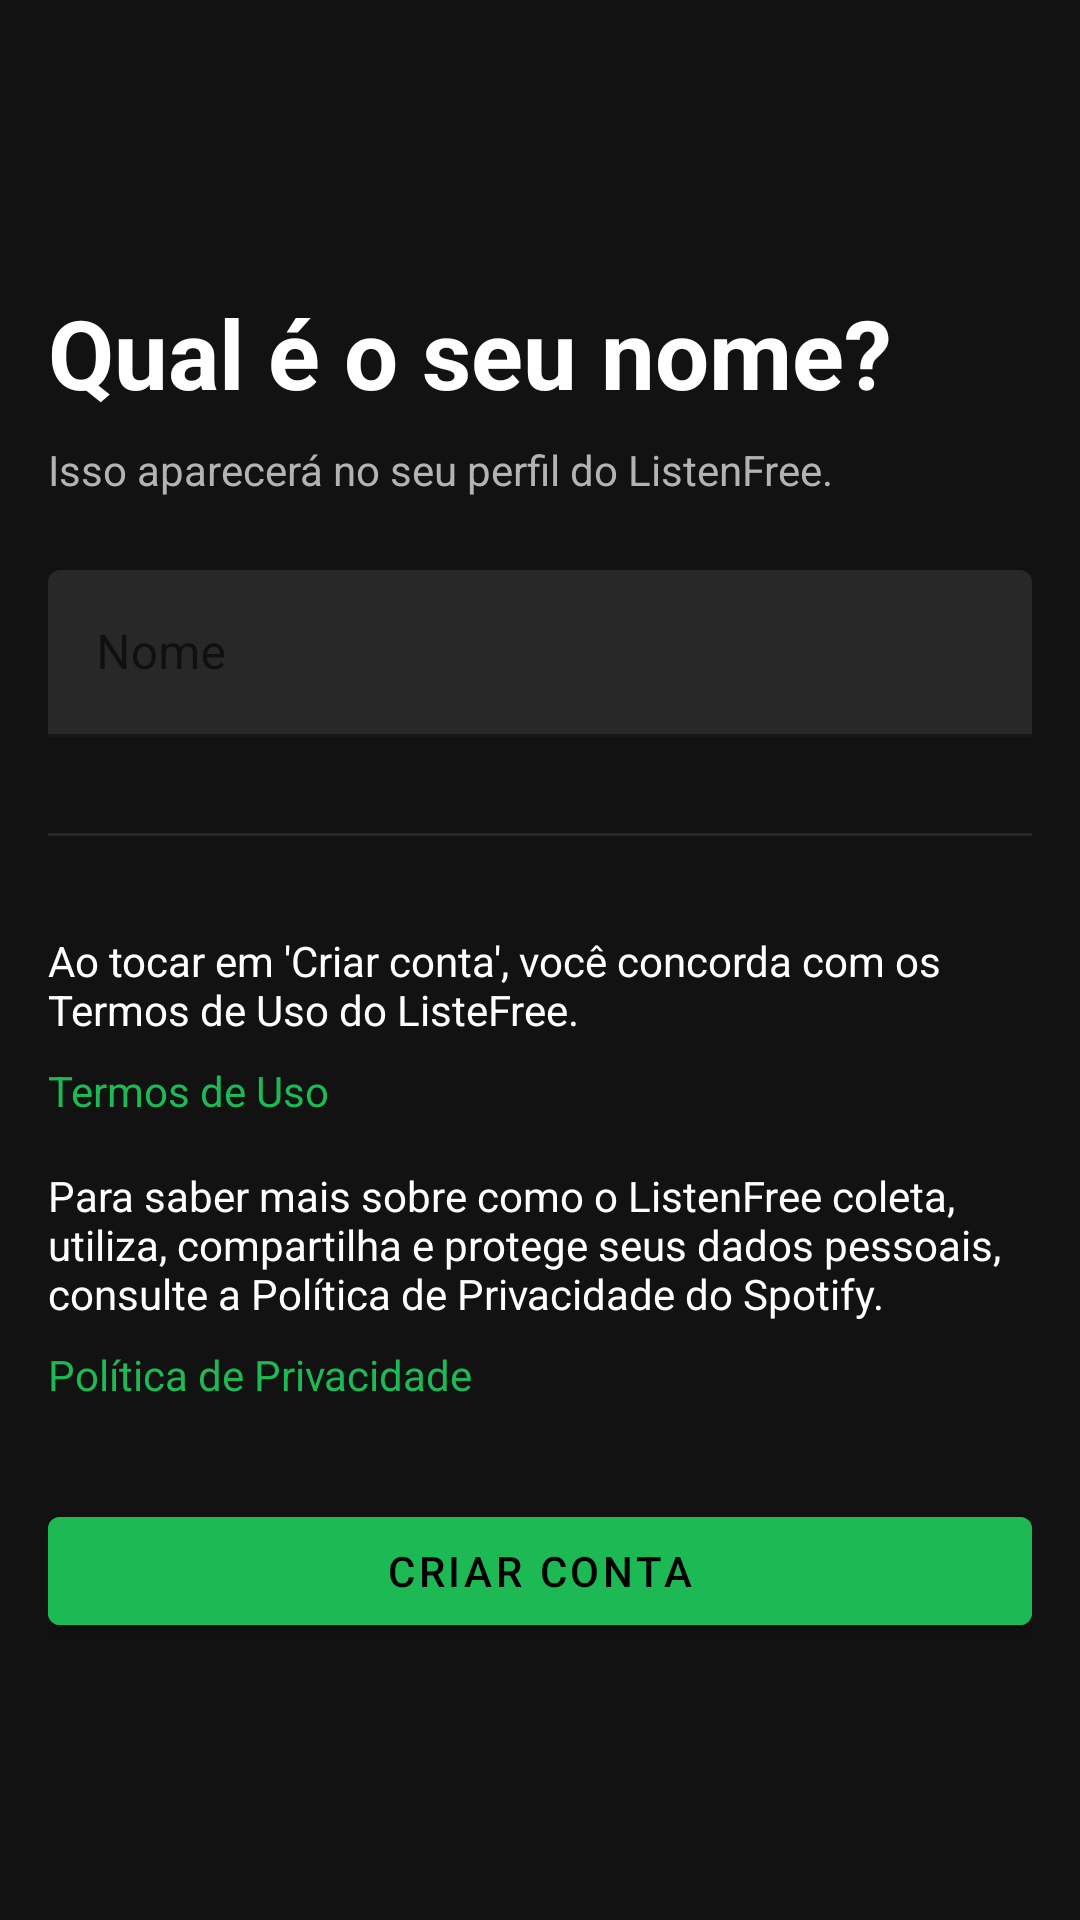

Write the Android layout XML for this screen, with the resource values it uses.
<!-- AndroidManifest.xml: activity theme Theme.ListenFree.NoActionBar -->
<!-- res/layout/activity_name.xml -->
<?xml version="1.0" encoding="utf-8"?>
<androidx.constraintlayout.widget.ConstraintLayout
    xmlns:android="http://schemas.android.com/apk/res/android"
    xmlns:app="http://schemas.android.com/apk/res-auto"
    android:layout_width="match_parent"
    android:layout_height="match_parent"
    android:background="@color/background_dark"
    android:padding="16dp">

    <ImageButton
        android:id="@+id/btnBack"
        android:layout_width="48dp"
        android:layout_height="48dp"
        android:background="?attr/selectableItemBackgroundBorderless"
        android:src="@drawable/ic_back"
        android:contentDescription="Voltar"
        app:layout_constraintStart_toStartOf="parent"
        app:layout_constraintTop_toTopOf="parent"
        app:tint="@color/white" />

    <TextView
        android:id="@+id/tvTitle"
        android:layout_width="0dp"
        android:layout_height="wrap_content"
        android:layout_marginTop="32dp"
        android:text="Qual é o seu nome?"
        android:textColor="@color/white"
        android:textSize="32sp"
        android:textStyle="bold"
        app:layout_constraintEnd_toEndOf="parent"
        app:layout_constraintStart_toStartOf="parent"
        app:layout_constraintTop_toBottomOf="@id/btnBack" />

    <TextView
        android:id="@+id/tvSubtitle"
        android:layout_width="0dp"
        android:layout_height="wrap_content"
        android:layout_marginTop="8dp"
        android:text="Isso aparecerá no seu perfil do ListenFree."
        android:textColor="@color/gray_light"
        android:textSize="14sp"
        app:layout_constraintEnd_toEndOf="parent"
        app:layout_constraintStart_toStartOf="parent"
        app:layout_constraintTop_toBottomOf="@id/tvTitle" />

    <com.google.android.material.textfield.TextInputLayout
        android:id="@+id/tilName"
        android:layout_width="0dp"
        android:layout_height="wrap_content"
        android:layout_marginTop="24dp"
        android:hint="Nome"
        app:boxBackgroundColor="@color/gray_dark"
        app:boxStrokeColor="@color/white"
        app:hintTextColor="@color/white"
        app:layout_constraintEnd_toEndOf="parent"
        app:layout_constraintStart_toStartOf="parent"
        app:layout_constraintTop_toBottomOf="@id/tvSubtitle">

        <com.google.android.material.textfield.TextInputEditText
            android:id="@+id/etName"
            android:layout_width="match_parent"
            android:layout_height="wrap_content"
            android:inputType="textPersonName"
            android:textColor="@color/white" />

    </com.google.android.material.textfield.TextInputLayout>

    <View
        android:id="@+id/divider"
        android:layout_width="0dp"
        android:layout_height="1dp"
        android:layout_marginTop="32dp"
        android:background="@color/gray_dark"
        app:layout_constraintEnd_toEndOf="parent"
        app:layout_constraintStart_toStartOf="parent"
        app:layout_constraintTop_toBottomOf="@id/tilName" />

    <TextView
        android:id="@+id/tvTermsTitle"
        android:layout_width="0dp"
        android:layout_height="wrap_content"
        android:layout_marginTop="32dp"
        android:text="Ao tocar em 'Criar conta', você concorda com os Termos de Uso do ListeFree."
        android:textColor="@color/white"
        android:textSize="14sp"
        app:layout_constraintEnd_toEndOf="parent"
        app:layout_constraintStart_toStartOf="parent"
        app:layout_constraintTop_toBottomOf="@id/divider" />

    <TextView
        android:id="@+id/tvTermsLink"
        android:layout_width="wrap_content"
        android:layout_height="wrap_content"
        android:layout_marginTop="8dp"
        android:text="Termos de Uso"
        android:textColor="@color/spotify_green"
        android:textSize="14sp"
        app:layout_constraintStart_toStartOf="parent"
        app:layout_constraintTop_toBottomOf="@id/tvTermsTitle" />

    <TextView
        android:id="@+id/tvPrivacyTitle"
        android:layout_width="0dp"
        android:layout_height="wrap_content"
        android:layout_marginTop="16dp"
        android:text="Para saber mais sobre como o ListenFree coleta, utiliza, compartilha e protege seus dados pessoais, consulte a Política de Privacidade do Spotify."
        android:textColor="@color/white"
        android:textSize="14sp"
        app:layout_constraintEnd_toEndOf="parent"
        app:layout_constraintStart_toStartOf="parent"
        app:layout_constraintTop_toBottomOf="@id/tvTermsLink" />

    <TextView
        android:id="@+id/tvPrivacyLink"
        android:layout_width="wrap_content"
        android:layout_height="wrap_content"
        android:layout_marginTop="8dp"
        android:text="Política de Privacidade"
        android:textColor="@color/spotify_green"
        android:textSize="14sp"
        app:layout_constraintStart_toStartOf="parent"
        app:layout_constraintTop_toBottomOf="@id/tvPrivacyTitle" />

    <Button
        android:id="@+id/btnCreateAccount"
        android:layout_width="0dp"
        android:layout_height="wrap_content"
        android:layout_marginTop="32dp"
        android:backgroundTint="@color/spotify_green"
        android:text="Criar conta"
        android:textColor="@color/black"
        app:layout_constraintEnd_toEndOf="parent"
        app:layout_constraintStart_toStartOf="parent"
        app:layout_constraintTop_toBottomOf="@id/tvPrivacyLink" />

</androidx.constraintlayout.widget.ConstraintLayout>
<!-- resources referenced by this layout -->
<resources>
  <color name="background_dark">#121212</color>
  <color name="black">#FF000000</color>
  <color name="gray_dark">#282828</color>
  <color name="gray_light">#B3B3B3</color>
  <color name="spotify_green">#1DB954</color>
  <color name="white">#FFFFFFFF</color>
  <style name="Theme.ListenFree.NoActionBar">
          <item name="windowActionBar">false</item>
          <item name="windowNoTitle">true</item>
          <item name="colorPrimary">@color/black</item>
          <item name="colorPrimaryVariant">@color/background_dark</item>
          <item name="colorOnPrimary">@color/white</item>
          <item name="colorSecondary">@color/black</item>
          <item name="colorSecondaryVariant">@color/black</item>
          <item name="colorOnSecondary">@color/white</item>
          <item name="android:statusBarColor">@color/background_dark</item>
      </style>
</resources>
